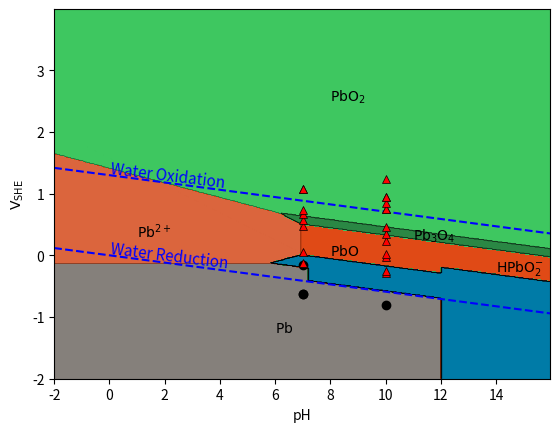

This chart was generated by the following Python code:
#!/usr/bin/env python3
# -*- coding: utf-8 -*-
"""
Created on Wed Jul  1 13:35:21 2020

[redacted]
"""
import numpy
import math
import matplotlib.pyplot as plt

R=.008314 #kJ/mol-K
T=298.15 #K
F=96.485 #kJ/V-g

#Standard formation energies in kJ/mol from PBESol no spin
GPb = 0
GPbO = 96*-2.5961558581258
GPb3O4 = 96*-8.97161696378122
GPb2O3 = 96*-6.24363209948911
GPbO2 = 96*-3.594140407095
title_ = 'PBESol no spin'

##PBESol spin
GPb = 0
GPbO = -182.179911180077
GPbO2 = -225.05892068112
GPb2O3 = -409.660823950954
GPb3O4 = -606.321927722997
PbCO3 = -636.8927823795264
hc = -1990.5166151753715
pbphos = -2265.1179660491134
#P = -553.825665

title_ = 'PBESol spin (low lead conc)'

# # ##LDA
# GPb = 0
# GPbO=96*-2.2967371581258
# GPbO2=96*-3.177723757095
# GPb2O3=96*-5.4897082494891
# GPb3O4=96*-7.85681991378122
# title_= 'LDA with log C = 0'

#PBE
# GPb = 0
# GPbO = -176.883931980077
# GPbO2 = -198.46141028112
# GPb2O3 = -377.086166350954
# GPb3O4 = -579.147706922997
# title_ = 'PBE with log C = 0'

#Experimental (no Pb2O3 data)
# GPb = 0
# GPbO = -187.9
# GPb2O3 = 10000
# GPb3O4 = -601.2
# GPbO2 = -217.4
# PbCO3 = -626.3
# hc = -1709.582 #REMEMBER THIS HAS 3 LEAD ATOMS
# title_ = 'Experimental (low lead conc)'

GPb4 = 302.50074
GPb2 = -23.9743
GHPbO2 = -338.904
GPbO3 = -277.56656
GPbO4 = -282.08946
GPbH2 = 290.788
OH = -157.33514

conc = 1.5*10**(-8)
conc = 1
Cconc = 10**(-5)

pHstart = -2
pHend = 16
dpH = 0.045
pHvec = numpy.arange(pHstart, pHend, dpH)

#pb2plus = [None]*pHvec.size

#pHvec = [10]

Vstart = -2
Vend = 4
dV = 0.01
Vvec = numpy.arange(Vstart, Vend, dV)
#Vvec = [1]

pH_, V_ = numpy.meshgrid(pHvec, Vvec)
Z = pH_ + V_

i=0
j=0
for pH in pHvec:
    i = 0
    for V in Vvec:
        lowpot = 10000000
        stable = ""
        ue = -F * V
        uH = -R*T*math.log(10)*pH
        uPb = GPb
        uH2O = -237.18
        
        #Pb
        lowpot = uPb
        stable = 0
        
        
        
        #Pb2+
        pot = GPb2 + R*T*math.log(conc)
        urxn = pot + 2*ue - uPb
        #print("Pb2+: ", urxn)
        #pb2plus[j] == urxn
        if (urxn <= lowpot) :
            lowpot = urxn
            stable = 1
            
        #PbO
        urxn = GPbO + 2*ue + 2*uH - uPb - uH2O
        #print("PbO: ", urxn)
        if (urxn <= lowpot) :
            lowpot = urxn
            stable = 2
            
            
        #PbO2
        urxn = GPbO2 + 4*ue + 4*uH - uPb - 2*uH2O
        if (urxn <= lowpot) :
            lowpot = urxn
            stable = 3
        
        # #Pb2O3
        # urxn = (GPb2O3 + 6*ue + 6*uH - 2*uPb - 3*uH2O)/2;
        # if (urxn < lowpot) :
        #     lowpot = urxn
        #     stable = 4
            
        #Pb3O4
        urxn = (GPb3O4 + 8*ue + 8*uH - 3*uPb -4*uH2O)/3
        if (urxn <= lowpot) :
            lowpot = urxn
            stable = 5
            
        #Pb4+
        pot = GPb4 + R*T*math.log(conc)
        urxn = pot + 4*ue - uPb
        if (urxn <= lowpot) :
            lowpot = urxn
            stable = 6
            
        #HPbO2
        pot = GHPbO2 + R*T*math.log(conc)
        #print("HPbO2: ", urxn)
        if (urxn <= lowpot) : 
            lowpot = urxn
            stable = 7
            
        #PbO3--
        pot = GPbO3 + R*T*math.log(conc)
        urxn = pot + 6*uH + 4*ue - 3*uH2O - uPb
        #print("PbO3: ", urxn)
        if (urxn <= lowpot) :
            lowpot = urxn
            stable = 8
            
        #PbCO3
        
        
        
        # H2CO3 = -623.2068
        # HCO3 = -586.93152
        # # H2CO3 = -600
        # # HCO3 = -550
        # CO3 = -527.97896
        # border1 = 5.5
        # border2 = 11
        # if pH < border1:
        #     urxn = PbCO3 + 2*ue + 2*uH - (H2CO3 + R*T*math.log(Cconc))
        # elif pH < border2:
        #     urxn = PbCO3 + 2*ue + uH - (HCO3 + R*T*math.log(Cconc))
        # else:
        #     urxn = PbCO3 + 2*ue - (CO3 + R*T*math.log(Cconc))
        # #print("PbCO3: ",urxn )
        # if (urxn <= lowpot) :
        #     lowpot = urxn
        #     stable = 9
            
        # #Hc   
        # #PbOH3 = -575.3
        # #urxn = (hc + 7*OH - 2*(CO3 + R*T*math.log(Cconc)) - 3 * (PbOH3 + R*T*math.log(conc)))/3
        # #urxn = (hc + 6*ue - 2*(CO3 + R*T*math.log(Cconc)) -(2*OH+R*T*(pH-14)))/3
        # urxn = (hc + 2*uH + 4*ue - 2*uH2O - 2*(CO3 + R*T*math.log(Cconc)))/3 
        # #print(urxn)
        # if (urxn <= lowpot):
        #     lowpot = urxn
        #     stable = 10
            
        #ortho
        pconc = 0.0000001
        
        h3po4 = -1147.2 + R*T*math.log(pconc)
        h2po4 = -1135.119 + R*T*math.log(pconc)
        hpo4 = -1094.116 + R*T*math.log(pconc)
        po4 = -1025.498 + R*T*math.log(pconc)
        
        border1 = 2.03
        border2 = 7.19
        border3 = 12.03
        
        if (pH<border1):
            urxn = (pbphos + 6*uH + 6*ue - 2*h3po4)/3
        elif (pH<border2):
            urxn = (pbphos + 4*uH + 4*ue - 2*h2po4)/3
        elif (pH<border3):
            urxn = (pbphos + 2*uH + 2*ue - 2*hpo4)/3
        else:
            urxn = (pbphos - 2*po4)/3
    
        if (urxn <= lowpot): 
            lowpot = urxn
            stable = 11
            
        # #PbO4----
        # pot = GPbO4 + R*T*math.log(conc)
        # urxn = pot + 8*uH + 4*ue - 4*uH2O - uPb
        # if (urxn < lowpot) :
        #     lowpot = urxn
        #     stable = 9
            
        #PbH2S
        # pot = GPbH2 + R*T*math.log(conc)
        # urxn = pot - 2*uH - 2*ue - uPb
        # if (urxn < lowpot) :
        #     lowpot = urxn
        #     stable = 10
    
        #print(lowpot)
        #print(pH , "," , V,":",stable)
        #print(stable)
        Z[i,j] = stable
        i+=1
    j+=1
    
    
fig, ax = plt.subplots()
levels = [-1, 0, 1, 2, 4, 5, 6, 7, 8, 9, 10, 11]
colors_ = ['#85807b', '#db653d', '#e04a16', '#3ec760', '#2a8744', '#c92840', '#db7d42', '#bf3939', '#191cf7', '#d142f5', '#007BA7']
CS = ax.contourf(pH_,V_,Z, levels, colors=colors_)
# CS = ax.pcolormesh(pH_, V_, Z)
ax.contour(pH_, V_, Z, colors= 'k', linewidths=0.25, antialiased=True)

plt.text(6,-1.25,'$\mathrm{Pb}$')
plt.text(8, 2.5, '$\mathrm{PbO_{2}}$')
plt.text(1, 0.3, '$\mathrm{Pb^{2+}}$')
plt.text(8, 0, '$\mathrm{PbO}$')
plt.text(11, 0.25, '$\mathrm{Pb_{3}O_{4}}$')
# plt.text(-2, 2.5, '$\mathrm{Pb^{4+}}$')
plt.text(14, -0.25, '$\mathrm{HPbO_{2}^{-}}$')
# plt.text(0, -1.75, '$PbH_{2}$')
# plt.text(14.2, 2, '$\mathrm{PbO_{3}^{2-}}$')

a = 1.299-0.0592*pHvec
b = -0.059*pHvec
plt.plot(pHvec, a, '--', color='b')
plt.plot(pHvec, b, '--', color='b')
plt.text(0,1.1,'Water Oxidation', fontsize=11, rotation=-7, color='b')
plt.text(0,-0.2,'Water Reduction', fontsize=11, rotation=-7, color='b')


pHexp = [7,	7,	7,	7,	7,	7,	7,	7,	7,	7,	7,	10,	10,	10,	10,	10,	10,	10,	10,	10,	10,	10,	10,	10,	10,	10]
Vexp = [-0.62,	-0.62,	-0.16,	-0.12,	0.06,	0.48,	0.58,	0.67,	0.74,	1.08,	1.08,	-0.8,	-0.42,	-0.28,	-0.26,	-0.03,	0.02,	0.24,	0.34,	0.46,	0.75,	0.75,	0.84,	0.94,	0.94,	1.24]
for i in list(range(3)) + list(range(11,12)):
    plt.plot(pHexp[i], Vexp[i], 'o', color = 'k')
for i in list(range(3,11))+list(range(13,26)):
    plt.plot(pHexp[i], Vexp[i], '^', color = 'red', markeredgewidth=0.5, markeredgecolor='k')


plt.xlabel('pH')
plt.ylabel('$\mathrm{V_{SHE}}$')
#plt.title(title_)
plt.savefig(title_, dpi=300)
print(title_)
print("Pb: ", conc)
print("C: ", Cconc)

        